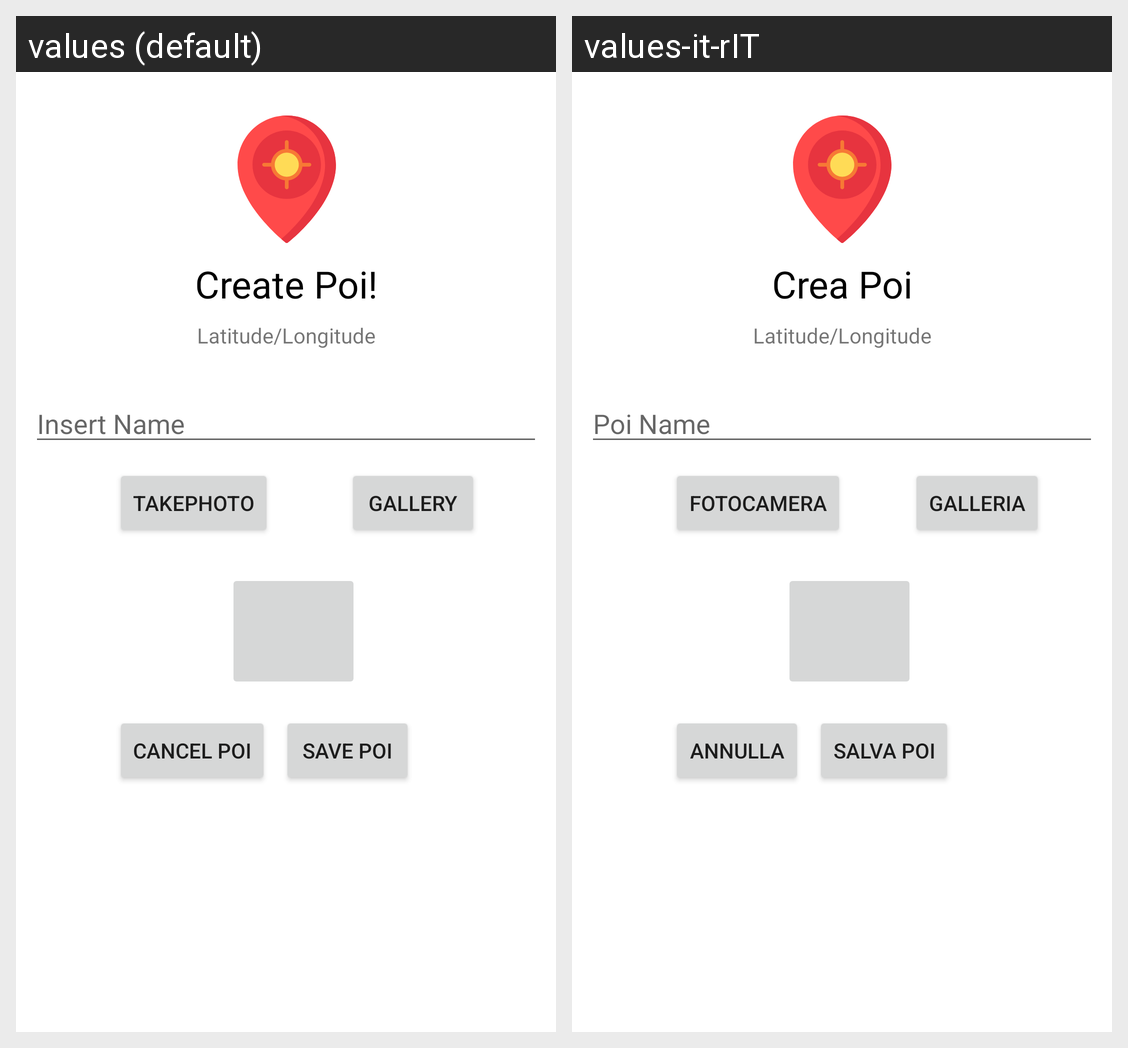

The Android screen above is rendered under two locales of the same app. Produce the string resources it draws, with the default and per-locale values.
Android screen res/layout/alert_create_poi.xml rendered under 2 locales, left to right: values (default), values-it-rIT. Device: Nexus 5 (rendered at 1080×1920; each locale shown at half size, 540×960, under a caption strip naming it); theme Theme.GepAppDemo.
Strings drawn on this screen, with the default value and each locale's value (text and hints the layout hard-codes, and strings that could not be matched under every locale, appear in the picture but are not listed):

alertTitle
  values: Create Poi!
  values-it-rIT: Crea Poi

alertCoord
  values: Latitude/Longitude
  values-it-rIT: Latitude/Longitude  [not translated; the default value is used]

alertText
  values: Insert Name
  values-it-rIT: Poi Name

alertgallery
  values: Gallery
  values-it-rIT: Galleria

alertCamera
  values: TakePhoto
  values-it-rIT: Fotocamera

alertCancel
  values: Cancel Poi
  values-it-rIT: Annulla

alertSave
  values: Save Poi
  values-it-rIT: Salva Poi
